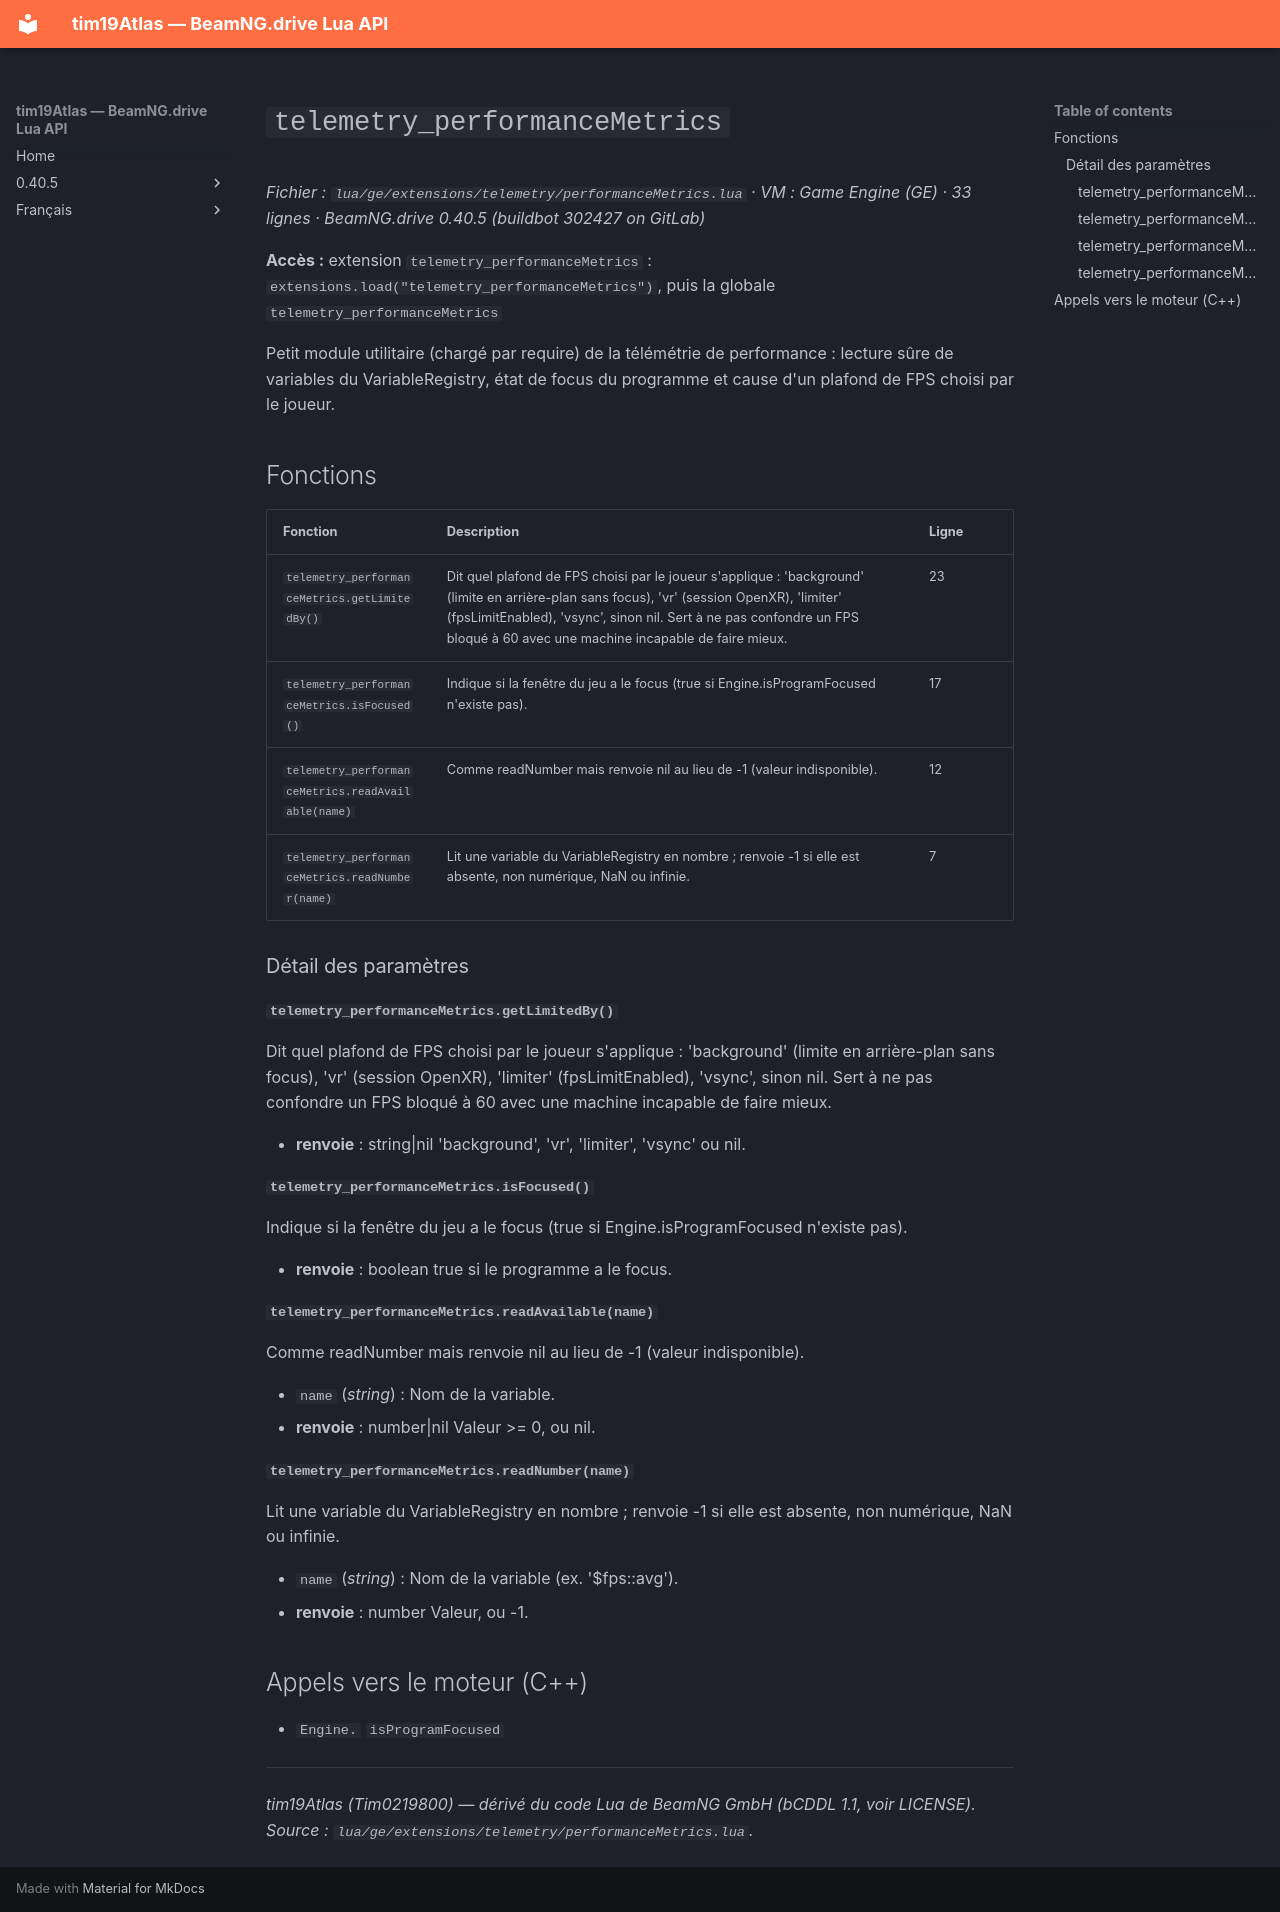

repository: Tim0219800/beamng-lua-atlas · page: fr/0.40.5/ge/extensions/telemetry/performanceMetrics.html · generator: mkdocs

# `telemetry_performanceMetrics`

*Fichier : `lua/ge/extensions/telemetry/performanceMetrics.lua` · VM : Game Engine (GE) · 33 lignes · BeamNG.drive 0.40.5 (buildbot 302427 on GitLab)*

**Accès :** extension `telemetry_performanceMetrics` : `extensions.load("telemetry_performanceMetrics")`, puis la globale `telemetry_performanceMetrics`

Petit module utilitaire (chargé par require) de la télémétrie de performance : lecture sûre de variables du VariableRegistry, état de focus du programme et cause d'un plafond de FPS choisi par le joueur.

## Fonctions

| Fonction | Description | Ligne |
|---|---|---|
| `telemetry_performanceMetrics.getLimitedBy()` | Dit quel plafond de FPS choisi par le joueur s'applique : 'background' (limite en arrière-plan sans focus), 'vr' (session OpenXR), 'limiter' (fpsLimitEnabled), 'vsync', sinon nil. Sert à ne pas confondre un FPS bloqué à 60 avec une machine incapable de faire mieux. | 23 |
| `telemetry_performanceMetrics.isFocused()` | Indique si la fenêtre du jeu a le focus (true si Engine.isProgramFocused n'existe pas). | 17 |
| `telemetry_performanceMetrics.readAvailable(name)` | Comme readNumber mais renvoie nil au lieu de -1 (valeur indisponible). | 12 |
| `telemetry_performanceMetrics.readNumber(name)` | Lit une variable du VariableRegistry en nombre ; renvoie -1 si elle est absente, non numérique, NaN ou infinie. | 7 |

### Détail des paramètres

#### `telemetry_performanceMetrics.getLimitedBy()`

Dit quel plafond de FPS choisi par le joueur s'applique : 'background' (limite en arrière-plan sans focus), 'vr' (session OpenXR), 'limiter' (fpsLimitEnabled), 'vsync', sinon nil. Sert à ne pas confondre un FPS bloqué à 60 avec une machine incapable de faire mieux.

- **renvoie** : string|nil 'background', 'vr', 'limiter', 'vsync' ou nil.

#### `telemetry_performanceMetrics.isFocused()`

Indique si la fenêtre du jeu a le focus (true si Engine.isProgramFocused n'existe pas).

- **renvoie** : boolean true si le programme a le focus.

#### `telemetry_performanceMetrics.readAvailable(name)`

Comme readNumber mais renvoie nil au lieu de -1 (valeur indisponible).

- `name` (*string*) : Nom de la variable.
- **renvoie** : number|nil Valeur >= 0, ou nil.

#### `telemetry_performanceMetrics.readNumber(name)`

Lit une variable du VariableRegistry en nombre ; renvoie -1 si elle est absente, non numérique, NaN ou infinie.

- `name` (*string*) : Nom de la variable (ex. '$fps::avg').
- **renvoie** : number Valeur, ou -1.

## Appels vers le moteur (C++)

- `Engine.` `isProgramFocused`

---
*tim19Atlas (Tim0219800) — dérivé du code Lua de BeamNG GmbH (bCDDL 1.1, voir LICENSE). Source : `lua/ge/extensions/telemetry/performanceMetrics.lua`.*
